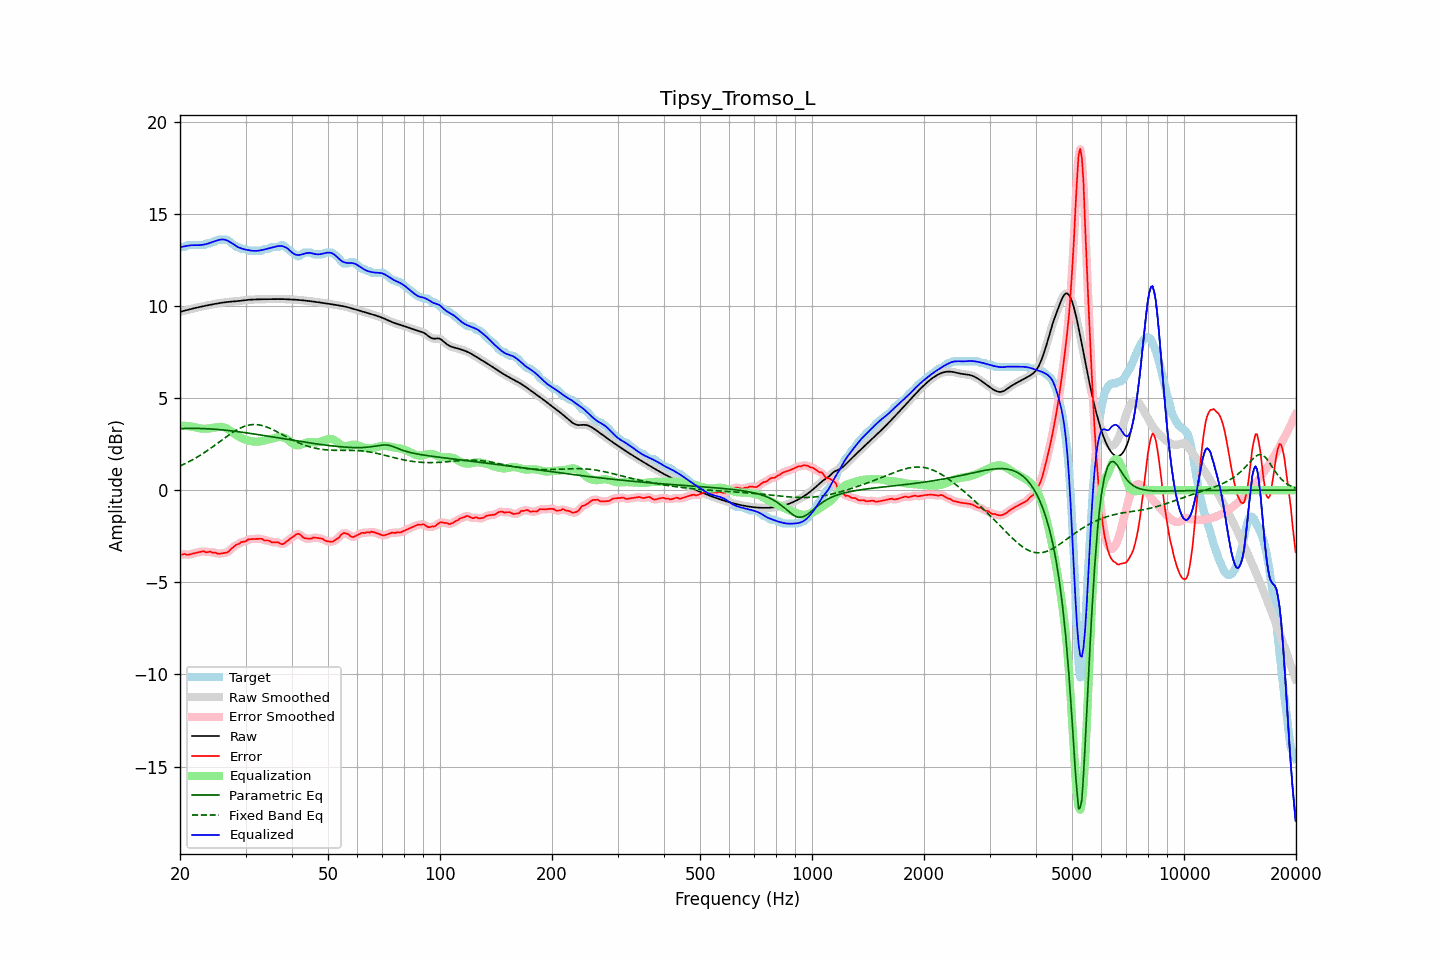

The file beside this chart, header and first rows:
frequency, raw, error, smoothed, error_smoothed, equalization, parametric_eq, fixed_band_eq, equalized_raw, equalized_smoothed, target
20.00, 9.68, -3.52, 9.68, -3.51, 3.50, 3.34, 1.31, 13.18, 13.18, 13.20
20.20, 9.70, -3.50, 9.70, -3.50, 3.50, 3.35, 1.35, 13.20, 13.20, 13.20
20.40, 9.72, -3.48, 9.72, -3.49, 3.50, 3.35, 1.39, 13.22, 13.22, 13.20
20.61, 9.74, -3.46, 9.74, -3.48, 3.50, 3.35, 1.43, 13.24, 13.24, 13.20
20.81, 9.77, -3.50, 9.77, -3.49, 3.49, 3.35, 1.48, 13.25, 13.25, 13.27
21.02, 9.79, -3.51, 9.79, -3.50, 3.48, 3.35, 1.52, 13.27, 13.27, 13.30
21.23, 9.81, -3.49, 9.81, -3.49, 3.47, 3.36, 1.56, 13.28, 13.28, 13.30
21.44, 9.84, -3.46, 9.83, -3.46, 3.46, 3.36, 1.61, 13.29, 13.29, 13.30
21.66, 9.86, -3.44, 9.86, -3.44, 3.44, 3.36, 1.66, 13.30, 13.30, 13.30
21.87, 9.88, -3.42, 9.88, -3.42, 3.42, 3.36, 1.71, 13.30, 13.30, 13.30
22.09, 9.90, -3.40, 9.90, -3.40, 3.40, 3.35, 1.76, 13.30, 13.30, 13.30
22.31, 9.92, -3.38, 9.92, -3.38, 3.38, 3.35, 1.81, 13.30, 13.30, 13.30
22.54, 9.94, -3.36, 9.94, -3.36, 3.36, 3.35, 1.86, 13.30, 13.30, 13.30
22.76, 9.96, -3.34, 9.96, -3.33, 3.35, 3.35, 1.92, 13.31, 13.31, 13.30
22.99, 9.98, -3.32, 9.98, -3.32, 3.34, 3.35, 1.97, 13.32, 13.32, 13.30
23.22, 10.00, -3.31, 10.00, -3.33, 3.34, 3.34, 2.03, 13.33, 13.33, 13.30
23.45, 10.01, -3.37, 10.01, -3.35, 3.34, 3.34, 2.09, 13.35, 13.35, 13.38
23.69, 10.03, -3.37, 10.03, -3.35, 3.34, 3.33, 2.15, 13.37, 13.37, 13.40
23.92, 10.05, -3.35, 10.05, -3.35, 3.35, 3.33, 2.21, 13.40, 13.40, 13.40
24.16, 10.07, -3.33, 10.07, -3.36, 3.36, 3.32, 2.27, 13.43, 13.43, 13.40
24.40, 10.08, -3.38, 10.08, -3.36, 3.38, 3.32, 2.33, 13.46, 13.46, 13.47
24.65, 10.10, -3.40, 10.10, -3.38, 3.39, 3.31, 2.40, 13.49, 13.49, 13.50
24.89, 10.11, -3.38, 10.11, -3.41, 3.41, 3.31, 2.46, 13.52, 13.52, 13.50
25.14, 10.13, -3.43, 10.13, -3.42, 3.42, 3.30, 2.52, 13.55, 13.55, 13.56
25.39, 10.14, -3.45, 10.14, -3.44, 3.43, 3.29, 2.59, 13.57, 13.57, 13.60
25.65, 10.16, -3.44, 10.16, -3.44, 3.44, 3.28, 2.65, 13.60, 13.60, 13.60
25.91, 10.17, -3.42, 10.17, -3.43, 3.44, 3.28, 2.72, 13.61, 13.61, 13.60
26.16, 10.19, -3.41, 10.19, -3.42, 3.42, 3.27, 2.78, 13.61, 13.61, 13.60
26.43, 10.20, -3.40, 10.20, -3.40, 3.39, 3.26, 2.85, 13.59, 13.59, 13.60
26.69, 10.21, -3.39, 10.21, -3.38, 3.35, 3.25, 2.91, 13.56, 13.56, 13.60
26.96, 10.22, -3.34, 10.22, -3.33, 3.30, 3.24, 2.97, 13.52, 13.52, 13.56
27.23, 10.23, -3.26, 10.23, -3.26, 3.25, 3.23, 3.03, 13.47, 13.47, 13.49
27.50, 10.23, -3.16, 10.23, -3.18, 3.18, 3.22, 3.09, 13.42, 13.42, 13.40
27.77, 10.24, -3.10, 10.24, -3.10, 3.12, 3.21, 3.15, 13.36, 13.36, 13.34
28.05, 10.25, -3.04, 10.25, -3.03, 3.05, 3.20, 3.21, 13.30, 13.30, 13.28
28.33, 10.25, -2.96, 10.25, -2.98, 2.99, 3.19, 3.26, 13.24, 13.24, 13.21
28.62, 10.26, -2.93, 10.26, -2.93, 2.93, 3.18, 3.31, 13.20, 13.20, 13.20
28.90, 10.27, -2.90, 10.27, -2.88, 2.88, 3.17, 3.35, 13.16, 13.16, 13.17
29.19, 10.28, -2.82, 10.28, -2.84, 2.84, 3.15, 3.39, 13.12, 13.12, 13.10
29.48, 10.30, -2.80, 10.30, -2.81, 2.80, 3.14, 3.43, 13.10, 13.10, 13.10
29.78, 10.31, -2.79, 10.31, -2.78, 2.77, 3.13, 3.46, 13.07, 13.07, 13.10
30.08, 10.32, -2.76, 10.32, -2.75, 2.74, 3.12, 3.49, 13.05, 13.05, 13.08
30.38, 10.33, -2.69, 10.33, -2.71, 2.71, 3.10, 3.52, 13.04, 13.04, 13.02
30.68, 10.33, -2.66, 10.33, -2.67, 2.69, 3.09, 3.54, 13.02, 13.02, 13.00
30.99, 10.34, -2.66, 10.34, -2.65, 2.67, 3.08, 3.55, 13.01, 13.01, 13.00
31.30, 10.35, -2.65, 10.35, -2.65, 2.65, 3.07, 3.56, 13.00, 13.00, 13.00
31.61, 10.35, -2.65, 10.35, -2.65, 2.64, 3.05, 3.56, 12.99, 12.99, 13.00
31.93, 10.35, -2.64, 10.35, -2.64, 2.63, 3.04, 3.56, 12.99, 12.99, 13.00
32.24, 10.36, -2.64, 10.36, -2.64, 2.64, 3.02, 3.56, 12.99, 12.99, 13.00
32.57, 10.36, -2.64, 10.36, -2.63, 2.64, 3.01, 3.55, 13.00, 13.00, 13.00
32.89, 10.36, -2.64, 10.36, -2.64, 2.65, 3.00, 3.53, 13.01, 13.01, 13.00
33.22, 10.36, -2.64, 10.36, -2.66, 2.67, 2.98, 3.51, 13.03, 13.03, 13.00
33.55, 10.36, -2.70, 10.36, -2.69, 2.69, 2.97, 3.49, 13.05, 13.05, 13.07
33.89, 10.37, -2.73, 10.37, -2.71, 2.71, 2.95, 3.46, 13.07, 13.07, 13.10
34.23, 10.37, -2.73, 10.37, -2.73, 2.73, 2.94, 3.43, 13.10, 13.10, 13.10
34.57, 10.37, -2.73, 10.37, -2.75, 2.75, 2.93, 3.39, 13.12, 13.12, 13.10
34.92, 10.37, -2.77, 10.37, -2.77, 2.77, 2.91, 3.36, 13.14, 13.14, 13.14
35.27, 10.37, -2.83, 10.37, -2.80, 2.79, 2.90, 3.32, 13.16, 13.16, 13.20
35.62, 10.37, -2.83, 10.37, -2.83, 2.81, 2.88, 3.27, 13.19, 13.19, 13.20
35.97, 10.37, -2.83, 10.37, -2.83, 2.84, 2.87, 3.23, 13.21, 13.21, 13.20
... 635 more rows
